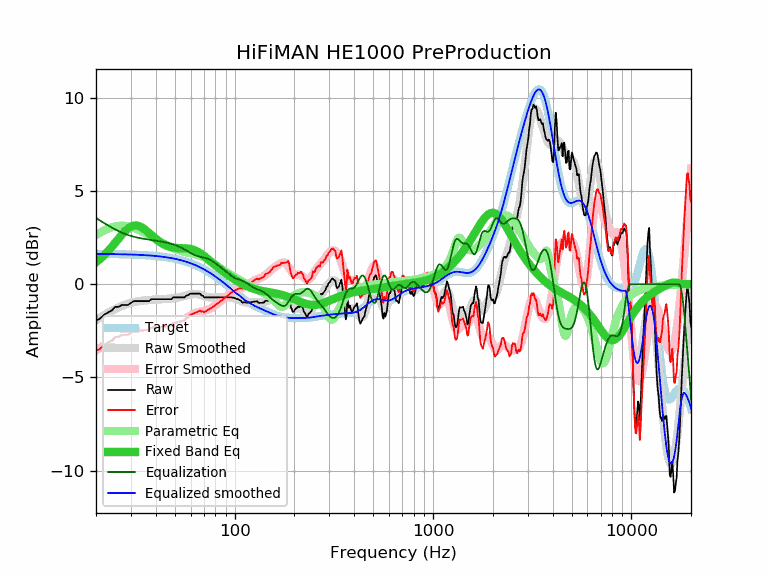

The data file committed next to this chart (first rows):
frequency, raw, error, smoothed, error_smoothed, equalization, parametric_eq, equalized_raw, equalized_smoothed, target
20, -1.95, -3.58, -1.93, -3.56, 3.56, 1.18, 1.60, 1.63, 1.63
21, -1.83, -3.46, -1.79, -3.41, 3.41, 1.36, 1.58, 1.62, 1.63
22, -1.63, -3.26, -1.66, -3.28, 3.28, 1.56, 1.65, 1.62, 1.62
23, -1.51, -3.13, -1.54, -3.16, 3.16, 1.77, 1.64, 1.62, 1.62
24, -1.41, -3.03, -1.43, -3.04, 3.04, 2.00, 1.63, 1.62, 1.62
25, -1.21, -2.83, -1.33, -2.94, 2.94, 2.23, 1.73, 1.62, 1.62
26, -1.21, -2.83, -1.24, -2.85, 2.85, 2.45, 1.64, 1.61, 1.61
27, -1.11, -2.72, -1.16, -2.77, 2.77, 2.66, 1.66, 1.61, 1.61
28, -1.11, -2.72, -1.10, -2.70, 2.70, 2.84, 1.59, 1.60, 1.60
29, -1.11, -2.71, -1.04, -2.64, 2.64, 2.99, 1.53, 1.60, 1.60
30, -1.00, -2.60, -1.00, -2.59, 2.59, 3.09, 1.59, 1.60, 1.60
31, -0.90, -2.49, -0.96, -2.55, 2.55, 3.15, 1.65, 1.59, 1.59
32, -0.90, -2.49, -0.93, -2.51, 2.51, 3.15, 1.61, 1.58, 1.58
33, -0.90, -2.48, -0.91, -2.48, 2.48, 3.12, 1.58, 1.58, 1.58
34, -0.90, -2.47, -0.89, -2.46, 2.46, 3.05, 1.55, 1.57, 1.57
35, -0.90, -2.47, -0.87, -2.43, 2.43, 2.96, 1.53, 1.56, 1.56
36, -0.90, -2.46, -0.86, -2.41, 2.41, 2.86, 1.51, 1.56, 1.56
37, -0.90, -2.45, -0.85, -2.39, 2.39, 2.75, 1.49, 1.55, 1.55
38, -0.80, -2.34, -0.84, -2.38, 2.38, 2.64, 1.57, 1.54, 1.54
39, -0.80, -2.33, -0.83, -2.36, 2.36, 2.53, 1.55, 1.53, 1.53
40, -0.80, -2.32, -0.82, -2.34, 2.34, 2.43, 1.54, 1.52, 1.52
41, -0.80, -2.31, -0.82, -2.32, 2.32, 2.34, 1.52, 1.50, 1.51
42, -0.80, -2.30, -0.81, -2.30, 2.30, 2.26, 1.50, 1.49, 1.49
43, -0.80, -2.28, -0.80, -2.28, 2.28, 2.19, 1.48, 1.48, 1.48
44, -0.80, -2.27, -0.80, -2.26, 2.26, 2.13, 1.46, 1.47, 1.47
45, -0.80, -2.26, -0.79, -2.24, 2.24, 2.08, 1.44, 1.45, 1.45
46, -0.80, -2.24, -0.78, -2.22, 2.22, 2.04, 1.41, 1.44, 1.44
47, -0.80, -2.22, -0.77, -2.19, 2.19, 2.01, 1.39, 1.42, 1.42
48, -0.80, -2.21, -0.77, -2.17, 2.17, 1.99, 1.36, 1.40, 1.40
49, -0.70, -2.09, -0.75, -2.14, 2.14, 1.97, 1.44, 1.38, 1.38
50, -0.70, -2.07, -0.74, -2.11, 2.11, 1.95, 1.40, 1.37, 1.37
51, -0.70, -2.05, -0.73, -2.07, 2.07, 1.95, 1.37, 1.35, 1.35
52, -0.70, -2.03, -0.71, -2.04, 2.04, 1.94, 1.33, 1.33, 1.33
53, -0.70, -2.01, -0.69, -2.00, 2.00, 1.94, 1.29, 1.30, 1.30
54, -0.70, -1.99, -0.67, -1.96, 1.96, 1.94, 1.25, 1.28, 1.28
55, -0.70, -1.96, -0.65, -1.91, 1.91, 1.93, 1.21, 1.26, 1.26
56, -0.70, -1.94, -0.63, -1.86, 1.86, 1.93, 1.16, 1.23, 1.23
57, -0.60, -1.81, -0.61, -1.81, 1.81, 1.92, 1.21, 1.21, 1.21
58, -0.60, -1.79, -0.58, -1.77, 1.77, 1.92, 1.16, 1.18, 1.18
59, -0.54, -1.70, -0.56, -1.72, 1.72, 1.91, 1.17, 1.15, 1.15
60, -0.50, -1.63, -0.55, -1.67, 1.67, 1.89, 1.17, 1.13, 1.13
61, -0.50, -1.60, -0.53, -1.63, 1.63, 1.87, 1.13, 1.10, 1.10
62, -0.50, -1.57, -0.52, -1.59, 1.59, 1.85, 1.09, 1.07, 1.07
63, -0.50, -1.54, -0.52, -1.56, 1.56, 1.82, 1.05, 1.04, 1.04
64, -0.50, -1.51, -0.52, -1.53, 1.53, 1.79, 1.03, 1.01, 1.01
65, -0.50, -1.48, -0.53, -1.51, 1.51, 1.75, 1.00, 0.97, 0.97
66, -0.50, -1.44, -0.55, -1.49, 1.49, 1.71, 0.98, 0.94, 0.94
67, -0.50, -1.41, -0.56, -1.47, 1.47, 1.67, 0.97, 0.91, 0.91
68, -0.60, -1.48, -0.59, -1.46, 1.46, 1.62, 0.85, 0.87, 0.87
69, -0.60, -1.44, -0.61, -1.44, 1.44, 1.58, 0.84, 0.84, 0.84
70, -0.70, -1.50, -0.63, -1.43, 1.43, 1.53, 0.73, 0.80, 0.80
71, -0.70, -1.47, -0.65, -1.41, 1.41, 1.47, 0.71, 0.76, 0.76
72, -0.70, -1.43, -0.67, -1.40, 1.40, 1.42, 0.69, 0.73, 0.73
73, -0.70, -1.39, -0.68, -1.37, 1.37, 1.37, 0.67, 0.69, 0.69
74, -0.70, -1.35, -0.70, -1.35, 1.35, 1.32, 0.64, 0.65, 0.65
75, -0.70, -1.32, -0.70, -1.32, 1.32, 1.26, 0.61, 0.61, 0.61
76, -0.70, -1.28, -0.71, -1.28, 1.28, 1.21, 0.58, 0.57, 0.57
77, -0.70, -1.24, -0.71, -1.25, 1.25, 1.16, 0.54, 0.53, 0.53
78, -0.70, -1.20, -0.71, -1.21, 1.21, 1.11, 0.50, 0.49, 0.49
79, -0.70, -1.16, -0.71, -1.17, 1.17, 1.06, 0.46, 0.45, 0.45
... 553 more rows
